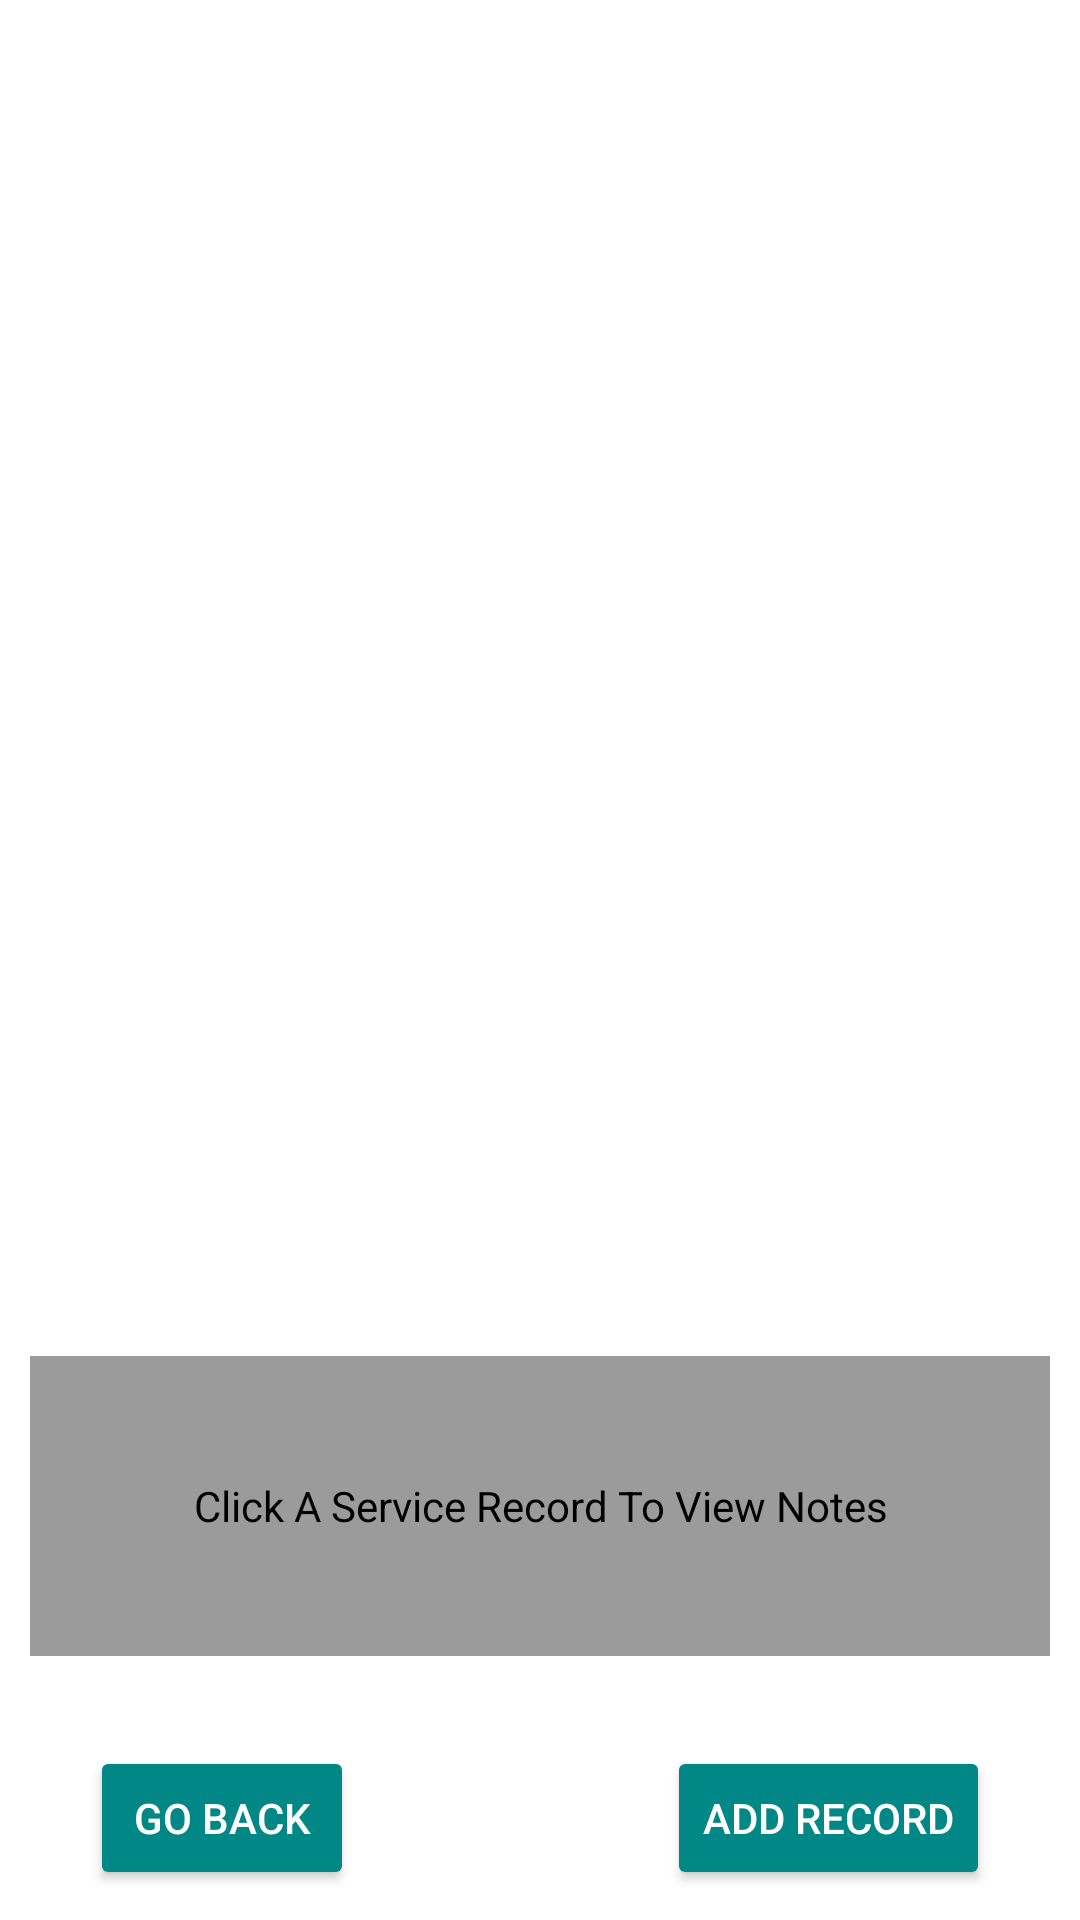

This screen was rendered from an Android layout file. Write that file and the resources it references.
<!-- AndroidManifest.xml: application theme Theme.VehicleServiceTracker -->
<!-- res/layout/view_services.xml -->
<?xml version="1.0" encoding="utf-8"?>
<androidx.constraintlayout.widget.ConstraintLayout xmlns:android="http://schemas.android.com/apk/res/android"
    xmlns:app="http://schemas.android.com/apk/res-auto"
    android:layout_width="fill_parent"
    android:layout_height="fill_parent"
    android:orientation="vertical">


    <androidx.recyclerview.widget.RecyclerView
        android:id="@+id/svcNotesRv"
        android:layout_width="match_parent"
        android:layout_height="0dp"
        android:layout_marginTop="10dp"
        android:layout_marginBottom="30dp"
        android:background="@android:color/white"
        app:layout_constraintBottom_toTopOf="@+id/svcNotesTv"
        app:layout_constraintEnd_toEndOf="parent"
        app:layout_constraintStart_toStartOf="parent"
        app:layout_constraintTop_toTopOf="parent" />

    <TextView
        android:id="@+id/svcNotesTv"
        android:layout_width="0dp"
        android:layout_height="100dp"
        android:layout_marginLeft="10dp"
        android:layout_marginTop="20dp"
        android:layout_marginRight="10dp"
        android:layout_marginBottom="30dp"
        android:gravity="center_vertical|center_horizontal"
        android:hint="@string/clickForInfo"
        android:textColorHint="@color/black"
        android:textSize="14sp"
        android:textColor="@color/black"
        android:background="@color/lightBG"
        app:layout_constraintBottom_toTopOf="@+id/svcRecGoBackBtn"
        app:layout_constraintEnd_toEndOf="parent"
        app:layout_constraintStart_toStartOf="parent" />

    <Button
        android:id="@+id/svcRecGoBackBtn"
        android:layout_width="wrap_content"
        android:layout_height="wrap_content"
        android:layout_marginStart="30dp"
        android:layout_marginBottom="10dp"
        android:text="@string/goBackBtn"
        android:textColor="@color/white"
        app:layout_constraintBottom_toBottomOf="parent"
        app:layout_constraintStart_toStartOf="parent"
        android:backgroundTint="@color/teal_700"/>

    <Button
        android:id="@+id/addNewRecBtn"
        android:layout_width="wrap_content"
        android:layout_height="wrap_content"
        android:layout_marginEnd="30dp"
        android:layout_marginBottom="10dp"
        android:text="@string/add_record"
        android:textColor="@color/white"
        app:layout_constraintBottom_toBottomOf="parent"
        app:layout_constraintEnd_toEndOf="parent"
        android:backgroundTint="@color/teal_700"/>




</androidx.constraintlayout.widget.ConstraintLayout>
<!-- resources referenced by this layout -->
<resources>
  <color name="black">#FF000000</color>
  <color name="lightBG">#9C9B9B</color>
  <color name="teal_700">#FF018786</color>
  <color name="white">#FFFFFFFF</color>
  <string name="add_record">Add Record</string>
  <string name="clickForInfo">Click A Service Record To View Notes</string>
  <string name="goBackBtn">Go Back</string>
  <style name="Theme.VehicleServiceTracker" parent="Theme.MaterialComponents.Light.DarkActionBar">
          
          <item name="colorPrimary">@color/purple_500</item>
          <item name="colorPrimaryVariant">@color/purple_700</item>
          <item name="colorOnPrimary">@color/black</item>
          
          <item name="colorSecondary">@color/teal_200</item>
          <item name="colorSecondaryVariant">@color/teal_700</item>
          <item name="colorOnSecondary">@color/white</item>
          
          <item name="android:statusBarColor" tools:targetApi="l">?attr/colorPrimaryVariant</item>
          
      </style>
  <color name="purple_500">#FF6200EE</color>
  <color name="purple_700">#FF3700B3</color>
  <color name="teal_200">#FF03DAC5</color>
</resources>
